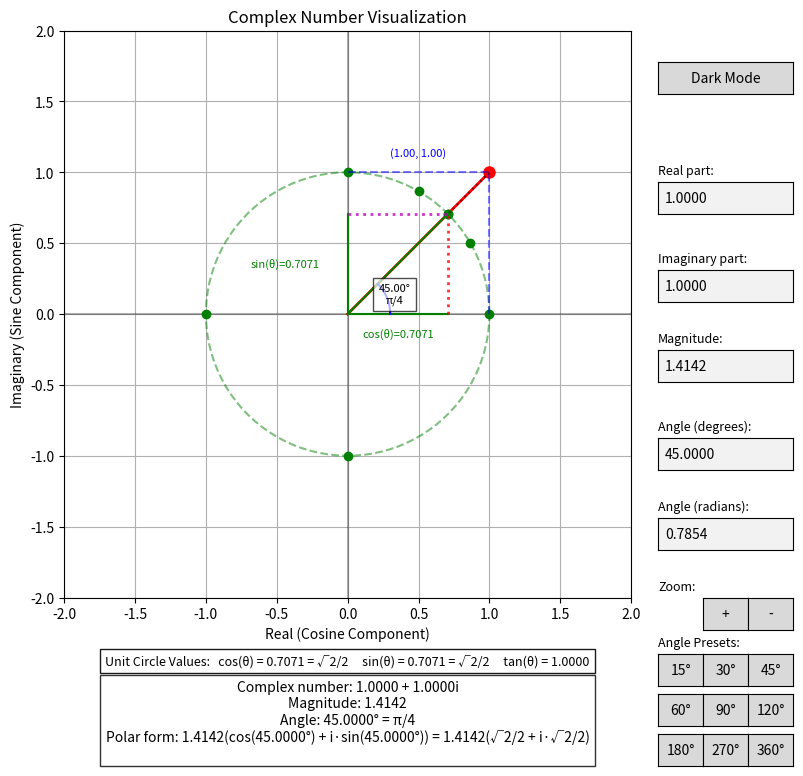

This chart was generated by the following Python code:
#!/usr/bin/env python
# -*- coding: utf-8 -*-
"""
Complex Unit Circle Visualization

An interactive visualization of complex numbers and their relationship to the unit circle.
Shows the connection between complex numbers, trigonometric functions, and polar form.

Author: Matthias Naumann
Version: 1.0.0
Date: May 11, 2025
License: MIT License (see LICENSE file or https://opensource.org/licenses/MIT)
Repository: https://github.com/MaNafromSaar/complex_unit_circle

This software is free to use for educational purposes.
"""

import numpy as np
import matplotlib.pyplot as plt
from matplotlib.widgets import Button, TextBox
from matplotlib.patches import Arc
import matplotlib as mpl
import time  # Import time for throttling

class SimpleComplexPlane:
    def __init__(self):
        # Create the plot
        self.fig, self.ax = plt.subplots(figsize=(9, 8))
        
        # Set the window title to include author name
        self.fig.canvas.manager.set_window_title('Complex Unit Circle Visualization - by Matthias Naumann')
        # Adjust the subplot to leave space at bottom and right for controls
        self.fig.subplots_adjust(bottom=0.20, left=0.12, right=0.75, top=0.95)
        
        # Initial view limits
        self.view_scale = 2.0  # Initial scale: -2 to 2
        self.ax.set_xlim(-self.view_scale, self.view_scale)
        self.ax.set_ylim(-self.view_scale, self.view_scale)
        self.ax.grid(True)
        self.ax.set_aspect('equal')
        self.ax.set_title('Complex Number Visualization')
        self.ax.set_xlabel('Real (Cosine Component)')
        self.ax.set_ylabel('Imaginary (Sine Component)')
        
        # Dark mode state
        self.dark_mode = False
        
        # Initialize background for blitting
        self.background = None
        self.need_full_redraw = True
        
        # Draw unit circle
        theta = np.linspace(0, 2*np.pi, 100)
        self.ax.plot(np.cos(theta), np.sin(theta), 'g--', alpha=0.5)
        
        # Mark the axes
        self.ax.axhline(y=0, color='k', linestyle='-', alpha=0.3)
        self.ax.axvline(x=0, color='k', linestyle='-', alpha=0.3)
        
        # Reduce initial operations
        self.special_angle_labels = []
        self.mark_special_angles()
        
        # Initial complex number
        self.real = 1.0
        self.imag = 1.0
        
        # Calculate magnitude and angle
        self.update_polar()
        
        # Draw the vector and point
        self.vector, = self.ax.plot([0, self.real], [0, self.imag], 'r-', lw=2)
        self.point, = self.ax.plot([self.real], [self.imag], 'ro', ms=8)
        
        # Add projections to axes (coordinate projections)
        self.h_projection, = self.ax.plot([0, self.real], [self.imag, self.imag], 'b--', alpha=0.5)
        self.v_projection, = self.ax.plot([self.real, self.real], [0, self.imag], 'b--', alpha=0.5)
        
        # Add unit circle projections (actual sine and cosine)
        self.unit_point, = self.ax.plot([np.cos(self.angle)], [np.sin(self.angle)], 'go', ms=6)
        self.unit_vector, = self.ax.plot([0, np.cos(self.angle)], [0, np.sin(self.angle)], 'g-', lw=1.5)
        
        # Add projections to axes from unit circle point (sine and cosine)
        self.cos_projection, = self.ax.plot([0, np.cos(self.angle)], [0, 0], 'g-', lw=1.5)
        self.sin_projection, = self.ax.plot([0, 0], [0, np.sin(self.angle)], 'g-', lw=1.5)
        
        # Add specific colored dotted lines for sine and cosine
        self.cos_line, = self.ax.plot([np.cos(self.angle), np.cos(self.angle)], [0, np.sin(self.angle)], 
                                     'r:', lw=2, alpha=0.8)
        self.sin_line, = self.ax.plot([0, np.cos(self.angle)], [np.sin(self.angle), np.sin(self.angle)], 
                                     'm:', lw=2, alpha=0.8)
        
        # Add dotted lines connecting the point to its unit circle projection
        self.unit_connection, = self.ax.plot([self.real, np.cos(self.angle)], 
                                            [self.imag, np.sin(self.angle)], 'k:', alpha=0.5)
        
        # Add projection labels
        self.coord_label = self.ax.text(self.real/2, self.imag + 0.1, f"({self.real:.2f}, {self.imag:.2f})", 
                                       ha='center', va='bottom', color='blue', fontsize=8)
        
        self.cos_label = self.ax.text(np.cos(self.angle)/2, -0.1, f"cos(θ)={np.cos(self.angle):.4f}", 
                                     ha='center', va='top', color='green', fontsize=8)
        
        self.sin_label = self.ax.text(-0.2, np.sin(self.angle)/2, f"sin(θ)={np.sin(self.angle):.4f}", 
                                     ha='right', va='center', color='green', fontsize=8)
        
        # Add angle arc
        self.draw_angle_arc()
        
        # Add trigonometric values display directly under the graph
        self.trig_text = self.ax.text(
            0.5, -0.1, '',  
            transform=self.ax.transAxes,
            ha='center', va='top',
            bbox=dict(facecolor='white', alpha=0.9),
            fontsize=9
        )
        
        # Add text displays below the graph - this will now show exact values
        self.info_text = self.ax.text(
            0.5, -0.146, '', 
            transform=self.ax.transAxes,
            ha='center', va='top',
            bbox=dict(facecolor='white', alpha=0.8)
        )

        # Store references to dynamic artists for efficient updates
        self.dynamic_artists = [
            self.vector, self.point, self.h_projection, self.v_projection,
            self.unit_point, self.unit_vector, self.cos_projection, self.sin_projection,
            self.cos_line, self.sin_line, self.unit_connection,
            self.coord_label, self.cos_label, self.sin_label,
            self.trig_text, self.info_text
        ]

        # Add UI elements in a separate method to reduce init time
        self.setup_ui()
        
        # Initial update
        self.update_display()
    
    def setup_ui(self):
        # Add labels for inputs
        label_real = plt.figtext(0.78, 0.75, "Real part:", fontsize=9, ha='left')
        label_imag = plt.figtext(0.78, 0.64, "Imaginary part:", fontsize=9, ha='left')
        label_mag = plt.figtext(0.78, 0.54, "Magnitude:", fontsize=9, ha='left')
        label_angle = plt.figtext(0.78, 0.43, "Angle (degrees):", fontsize=9, ha='left')
        # Add new label for radians input
        label_radians = plt.figtext(0.78, 0.33, "Angle (radians):", fontsize=9, ha='left')
        
        # Add simple text boxes for input - moved right side of graph
        # For each box: [left_position, bottom_position, width, height]
        axbox_real = plt.axes([0.78, 0.70, 0.15, 0.04])     # Real textbox - moved to right side
        axbox_imag = plt.axes([0.78, 0.59, 0.15, 0.04])     # Imaginary textbox - moved to right side
        axbox_mag = plt.axes([0.78, 0.49, 0.15, 0.04])      # Magnitude textbox - moved to right side
        axbox_angle = plt.axes([0.78, 0.38, 0.15, 0.04])    # Angle textbox - moved to right side
        axbox_radians = plt.axes([0.78, 0.28, 0.15, 0.04])  # New radians textbox
        
        # Create text boxes with higher precision
        self.text_real = TextBox(axbox_real, '', initial=f"{self.real:.4f}")
        self.text_imag = TextBox(axbox_imag, '', initial=f"{self.imag:.4f}")
        self.text_mag = TextBox(axbox_mag, '', initial=f"{self.mag:.4f}")
        self.text_angle = TextBox(axbox_angle, '', initial=f"{self.angle_deg:.4f}")
        self.text_radians = TextBox(axbox_radians, '', initial=f"{self.angle:.4f}")  # New radians textbox
        
        # Connect the callbacks
        self.text_real.on_submit(self.submit_real)
        self.text_imag.on_submit(self.submit_imag)
        self.text_mag.on_submit(self.submit_mag)
        self.text_angle.on_submit(self.submit_angle)
        self.text_radians.on_submit(self.submit_radians)
        
        # Add zoom buttons
        label_zoom = plt.figtext(0.78, 0.23, "Zoom:", fontsize=9, ha='left')
        axbtn_zoom_in = plt.axes([0.83, 0.18, 0.05, 0.04])
        axbtn_zoom_out = plt.axes([0.88, 0.18, 0.05, 0.04])
        self.btn_zoom_in = Button(axbtn_zoom_in, '+')
        self.btn_zoom_out = Button(axbtn_zoom_out, '-')
        self.btn_zoom_in.on_clicked(self.zoom_in)
        self.btn_zoom_out.on_clicked(self.zoom_out)
        
        # Add more angle preset buttons with a header
        label_angles = plt.figtext(0.78, 0.16, "Angle Presets:", fontsize=9, ha='left')
        
        # First row of angle buttons
        axbtn_15deg = plt.axes([0.78, 0.11, 0.05, 0.04])
        axbtn_30deg = plt.axes([0.83, 0.11, 0.05, 0.04])
        axbtn_45deg = plt.axes([0.88, 0.11, 0.05, 0.04])
        
        # Second row of angle buttons
        axbtn_60deg = plt.axes([0.78, 0.06, 0.05, 0.04])
        axbtn_90deg = plt.axes([0.83, 0.06, 0.05, 0.04])
        axbtn_120deg = plt.axes([0.88, 0.06, 0.05, 0.04])
        
        # Create buttons for angle presets
        self.btn_15deg = Button(axbtn_15deg, '15°')
        self.btn_30deg = Button(axbtn_30deg, '30°')
        self.btn_45deg = Button(axbtn_45deg, '45°')
        self.btn_60deg = Button(axbtn_60deg, '60°')
        self.btn_90deg = Button(axbtn_90deg, '90°')
        self.btn_120deg = Button(axbtn_120deg, '120°')
        
        # Connect angle preset button callbacks
        self.btn_15deg.on_clicked(self.set_angle_15)
        self.btn_30deg.on_clicked(self.set_angle_30)
        self.btn_45deg.on_clicked(self.set_angle_45)
        self.btn_60deg.on_clicked(self.set_angle_60)
        self.btn_90deg.on_clicked(self.set_angle_90)
        self.btn_120deg.on_clicked(self.set_angle_120)
        
        # Add 15-degree step angle buttons
        axbtn_180deg = plt.axes([0.78, 0.01, 0.05, 0.04])
        axbtn_270deg = plt.axes([0.83, 0.01, 0.05, 0.04])
        axbtn_360deg = plt.axes([0.88, 0.01, 0.05, 0.04])
        
        self.btn_180deg = Button(axbtn_180deg, '180°')
        self.btn_270deg = Button(axbtn_270deg, '270°')
        self.btn_360deg = Button(axbtn_360deg, '360°')
        
        self.btn_180deg.on_clicked(self.set_angle_180)
        self.btn_270deg.on_clicked(self.set_angle_270)
        self.btn_360deg.on_clicked(self.set_angle_360)
        
        # Add dark mode toggle button
        axbtn_dark_mode = plt.axes([0.78, 0.85, 0.15, 0.04])
        self.btn_dark_mode = Button(axbtn_dark_mode, 'Dark Mode')
        self.btn_dark_mode.on_clicked(self.toggle_dark_mode)
        
        # Connect mouse events
        self.fig.canvas.mpl_connect('button_press_event', self.on_click)
        self.fig.canvas.mpl_connect('motion_notify_event', self.on_motion)
        self.fig.canvas.mpl_connect('button_release_event', self.on_release)
        self.drag_active = False
        
        # Throttle for update_display calls during dragging
        self.last_update_time = 0
        self.update_throttle = 0.03  # Limit updates to ~30fps

    def mark_special_angles(self):
        """Mark special angles on the unit circle with labels showing degrees, radians, and e^(iθ) form"""
        # Define special angles in degrees - now including all 15-degree increments
        special_angles_deg = [0, 30, 45, 60, 90, 180, 270]
        
        # Clear any existing angle label references
        if not hasattr(self, 'special_angle_labels'):
            self.special_angle_labels = []
        else:
            for label in self.special_angle_labels:
                if label in self.ax.texts:
                    label.remove()
            self.special_angle_labels = []
        
        self.special_angle_points = []  # Store the points for special angles
        self.special_angle_data = {}  # Store the angle data for hover functionality
        
        for angle_deg in special_angles_deg:
            # Convert to radians
            angle_rad = np.radians(angle_deg)
            
            # Calculate point on unit circle
            x = np.cos(angle_rad)
            y = np.sin(angle_rad)
            
            # Draw point
            point, = self.ax.plot(x, y, 'go', ms=6)
            self.special_angle_points.append(point)
            
            # Get radian representation and complex representation
            radian_repr, complex_repr = self.get_angle_representation(angle_deg)
            
            # Create multi-line label with different representations
            label_text = f"{angle_deg}°\n{radian_repr}\n"
            
            # Add simplified complex representation
            complex_parts = complex_repr.split(" = ")
            if len(complex_parts) > 1:
                label_text += complex_parts[1]
            else:
                label_text += complex_repr
            
            # Position the label slightly away from the point
            offset = 0.15
            label_x = x * 1.1
            label_y = y * 1.1
            
            # Adjust text alignment based on quadrant
            ha = 'center'
            va = 'center'
            
            if x > 0.7:  # Right side
                ha = 'left'
            elif x < -0.7:  # Left side
                ha = 'right'
            
            if y > 0.7:  # Top
                va = 'bottom'
            elif y < -0.7:  # Bottom
                va = 'top'
            
            # Create the label but initially make it invisible
            label = self.ax.text(label_x, label_y, label_text, ha=ha, va=va, fontsize=10, 
                         bbox=dict(facecolor='white', alpha=0.7, boxstyle='round,pad=0.3'),
                         visible=False)  # Initially invisible
            
            # Store reference to the label
            self.special_angle_labels.append(label)
            
            # Store point coordinates and label for hover functionality
            self.special_angle_data[(x, y)] = label
        
        # Connect hover event handler
        self.hover_cid = self.fig.canvas.mpl_connect('motion_notify_event', self.on_hover)

    def draw_angle_arc(self):
        """Draw an arc to show the angle"""
        radius = 0.3  # Fixed radius for visibility
        theta = np.linspace(0, self.angle, 50)
        x = radius * np.cos(theta)
        y = radius * np.sin(theta)
        
        # Check if arc already exists
        if hasattr(self, 'angle_arc'):
            self.angle_arc.set_data(x, y)
        else:
            self.angle_arc, = self.ax.plot(x, y, 'b-', lw=1.5)
        
        # Update angle label at midpoint of arc
        mid_angle = self.angle / 2
        label_x = (radius * 1.2) * np.cos(mid_angle)
        label_y = (radius * 1.2) * np.sin(mid_angle)
        
        if hasattr(self, 'angle_label'):
            self.angle_label.remove()
        
        # Format the angle in degrees
        angle_text = f"{self.angle_deg:.2f}°"
        
        # Get special angle representation if available
        radian_repr, complex_repr = self.get_angle_representation(self.angle_deg)
        
        # Add radian representation to angle text only for special angles
        if "π" in radian_repr:
            angle_text += f"\n{radian_repr}"
        
        # Add negative angle representation only for angles between 180° and 360° 
        # to avoid tautologies
        if 180 < self.angle_deg <= 360:
            negative_angle = self.angle_deg - 360
            angle_text += f"\n{negative_angle:.2f}°"
        
        # Add complex representation for unit circle angles
        if abs(self.mag - 1.0) < 0.01:  # If close to unit circle
            angle_text += f"\n{complex_repr.split(' = ')[0]}"
        
        self.angle_label = self.ax.text(label_x, label_y, angle_text, 
                                        fontsize=8, ha='center', va='center',
                                        bbox=dict(facecolor='white', alpha=0.7))

    def update_polar(self):
        """Update magnitude and angle from real and imaginary parts"""
        self.mag = np.sqrt(self.real**2 + self.imag**2)
        self.angle = np.arctan2(self.imag, self.real)
        self.angle_deg = np.degrees(self.angle)
    
    def update_cartesian(self):
        """Update real and imaginary parts from magnitude and angle"""
        self.real = self.mag * np.cos(self.angle)
        self.imag = self.mag * np.sin(self.angle)
    
    def get_exact_form(self, value):
        """Return the exact form of common trigonometric values"""
        # Common angles with exact forms
        special_values = {
            0: "0",
            1: "1",
            -1: "-1",
            0.5: "1/2",
            -0.5: "-1/2",
            np.sqrt(2)/2: "√2/2",
            -np.sqrt(2)/2: "-√2/2",
            np.sqrt(3)/2: "√3/2",
            -np.sqrt(3)/2: "-√3/2",
            1/np.sqrt(2): "1/√2",
            -1/np.sqrt(2): "-1/√2",
            np.sqrt(3)/3: "√3/3",
            -np.sqrt(3)/3: "-√3/3"
        }
        
        # Check for close matches
        for exact_val, exact_form in special_values.items():
            if abs(value - exact_val) < 1e-13: # Tolerance for floating point comparison
                return exact_form
        
        return f"{value:.4f}"
    
    def update_display(self, force_full_redraw=False):
        """Update the visualization"""
        # Check if throttling is needed during drag operations
        current_time = time.time()
        if self.drag_active and (current_time - self.last_update_time < self.update_throttle):
            return
        self.last_update_time = current_time
        
        # Get trigonometric values first for reuse
        cosine, sine, tangent = self.calculate_trig_values()
        
        # Update the data for all dynamic parts
        self.vector.set_data([0, self.real], [0, self.imag])
        self.point.set_data([self.real], [self.imag])
        
        # Update unit circle point and projections
        self.unit_point.set_data([cosine], [sine])
        self.unit_vector.set_data([0, cosine], [0, sine])
        self.cos_projection.set_data([0, cosine], [0, 0])
        self.sin_projection.set_data([0, 0], [0, sine])
        self.unit_connection.set_data([self.real, cosine], [self.imag, sine])
        
        # Update colored dotted lines for sine and cosine
        self.cos_line.set_data([cosine, cosine], [0, sine])
        self.sin_line.set_data([0, cosine], [sine, sine])
        
        # Update coordinate projections
        self.h_projection.set_data([0, self.real], [self.imag, self.imag])
        self.v_projection.set_data([self.real, self.real], [0, self.imag])
        
        # Update projection labels
        self.coord_label.set_position((self.real/2, self.imag + 0.1))
        self.coord_label.set_text(f"({self.real:.2f}, {self.imag:.2f})")
        
        self.cos_label.set_position((cosine/2, -0.1))
        self.cos_label.set_text(f"cos(θ)={cosine:.4f}")
        
        self.sin_label.set_position((-0.2, sine/2))
        self.sin_label.set_text(f"sin(θ)={sine:.4f}")
        
        # Update angle arc
        self.draw_angle_arc()
        
        # Get exact angle representations
        radian_repr, complex_repr = self.get_angle_representation(self.angle_deg)
        
        # Update complex number information text - focusing on exact representations
        info_text = f"Complex number: {self.real:.4f} + {self.imag:.4f}i\n"
        info_text += f"Magnitude: {self.mag:.4f}\n"
        
        # Display the exact angle representation when available
        info_text += f"Angle: {self.angle_deg:.4f}° = {radian_repr}\n"
        
        # Add polar form representation using cos + i*sin format
        cos_exact = self.get_exact_form(cosine)
        sin_exact = self.get_exact_form(sine)
        
        # Use exact forms if available, otherwise use decimal values
        if cos_exact != f"{cosine:.4f}" or sin_exact != f"{sine:.4f}":
            info_text += f"Polar form: {self.mag:.4f}(cos({self.angle_deg:.4f}°) + i·sin({self.angle_deg:.4f}°)) = {self.mag:.4f}({cos_exact} + i·{sin_exact})\n"
        else:
            info_text += f"Polar form: {self.mag:.4f}(cos({self.angle_deg:.4f}°) + i·sin({self.angle_deg:.4f}°))\n"
        
        # Enhanced information - show e^(iθ) form with exact representations for all 15-degree increments
        if abs(self.mag - 1.0) < 0.01:  # If close to unit circle
            # Extract the exact representation from complex_repr
            if " = " in complex_repr:
                exact_expression = complex_repr.split(" = ")[1]
                info_text += f"e^({radian_repr}i) = {exact_expression}"
            else:
                info_text += f"e^({radian_repr}i)"
        
        # Update the info text
        self.info_text.set_text(info_text)
        
        # Update trigonometric values text
        # Format tangent display
        if isinstance(tangent, float) and not np.isinf(tangent):
            tan_text = f"{tangent:.4f}"
        else:
            tan_text = "undefined" if tangent > 0 else "-undefined"
        
        # Create trigonometric values display with exact forms when available
        cos_exact = self.get_exact_form(cosine)
        sin_exact = self.get_exact_form(sine)
        
        trig_text = f"Unit Circle Values:   "
        
        # Show decimal and exact forms when different
        if cos_exact != f"{cosine:.4f}":
            trig_text += f"cos(θ) = {cosine:.4f} = {cos_exact}     "
        else:
            trig_text += f"cos(θ) = {cosine:.4f}     "
            
        if sin_exact != f"{sine:.4f}":
            trig_text += f"sin(θ) = {sine:.4f} = {sin_exact}     "
        else:
            trig_text += f"sin(θ) = {sine:.4f}     "
            
        trig_text += f"tan(θ) = {tan_text}"
        
        # Update the trigonometric values display
        self.trig_text.set_text(trig_text)
        
        # Use blitting for faster updates if possible
        if self.background is not None and not force_full_redraw and not self.need_full_redraw:
            # Restore the background
            self.fig.canvas.restore_region(self.background)
            
            # Redraw only the dynamic artists
            for artist in self.dynamic_artists:
                if artist in self.ax.get_children():
                    self.ax.draw_artist(artist)
            
            # Add the angle_label to dynamic artists if not already there
            if hasattr(self, 'angle_label') and self.angle_label not in self.dynamic_artists:
                self.dynamic_artists.append(self.angle_label)
                self.ax.draw_artist(self.angle_label)
            
            # Blit the updated display
            self.fig.canvas.blit(self.ax.bbox)
            self.fig.canvas.flush_events()
        else:
            # Fall back to standard draw if no background or full redraw needed
            self.fig.canvas.draw_idle()
            # Reset the flag
            self.need_full_redraw = False
    
    def submit_real(self, text):
        """Handle real part changes"""
        try:
            self.real = float(text)
            self.update_polar()
            self.text_mag.set_val(f"{self.mag:.4f}")
            self.text_angle.set_val(f"{self.angle_deg:.4f}")
            self.text_radians.set_val(f"{self.angle:.4f}")
            
            # Adjust scale if needed to fit the point
            self.adjust_scale_to_fit_point()
            
            self.update_display()
        except:
            pass
    
    def submit_imag(self, text):
        """Handle imaginary part changes"""
        try:
            self.imag = float(text)
            self.update_polar()
            self.text_mag.set_val(f"{self.mag:.4f}")
            self.text_angle.set_val(f"{self.angle_deg:.4f}")
            self.text_radians.set_val(f"{self.angle:.4f}")
            
            # Adjust scale if needed to fit the point
            self.adjust_scale_to_fit_point()
            
            self.update_display()
        except:
            pass
    
    def submit_mag(self, text):
        """Handle magnitude changes"""
        try:
            self.mag = float(text)
            self.update_cartesian()
            self.text_real.set_val(f"{self.real:.4f}")
            self.text_imag.set_val(f"{self.imag:.4f}")
            
            # Adjust scale if needed to fit the point
            self.adjust_scale_to_fit_point()
            
            self.update_display()
        except:
            pass
    
    def submit_angle(self, text):
        """Handle angle changes in degrees"""
        try:
            self.angle_deg = float(text)
            self.angle = np.radians(self.angle_deg)
            self.update_cartesian()
            self.text_real.set_val(f"{self.real:.4f}")
            self.text_imag.set_val(f"{self.imag:.4f}")
            self.text_radians.set_val(f"{self.angle:.4f}")
            
            # Adjust scale if needed to fit the point
            self.adjust_scale_to_fit_point()
            
            self.update_display()
        except:
            pass
    
    def submit_radians(self, text):
        """Handle angle changes in radians"""
        try:
            self.angle = float(text)
            self.angle_deg = np.degrees(self.angle)
            self.update_cartesian()
            self.text_real.set_val(f"{self.real:.4f}")
            self.text_imag.set_val(f"{self.imag:.4f}")
            self.text_angle.set_val(f"{self.angle_deg:.4f}")
            
            # Adjust scale if needed to fit the point
            self.adjust_scale_to_fit_point()
            
            self.update_display()
        except:
            pass
    
    def on_click(self, event):
        """Handle mouse clicks"""
        if event.inaxes == self.ax:
            # Check if click is near point for dragging
            if event.xdata is not None and event.ydata is not None:
                dx = event.xdata - self.real
                dy = event.ydata - self.imag
                dist = np.sqrt(dx**2 + dy**2)
                
                if dist < 0.2:  # If near point, start dragging
                    self.drag_active = True
                    self.point.set_color('orange')
                    self.point.set_markersize(10)  # Make point bigger during drag
                    # Simulate an update to show the color change
                    self.update_display()
                else:
                    # Otherwise move point to clicked location
                    self.real = event.xdata
                    self.imag = event.ydata
                    self.update_polar()
                    
                    # Adjust scale if needed to fit the point
                    self.adjust_scale_to_fit_point()
                    
                    # Update text boxes
                    self.text_real.set_val(f"{self.real:.4f}")
                    self.text_imag.set_val(f"{self.imag:.4f}")
                    self.text_mag.set_val(f"{self.mag:.4f}")
                    self.text_angle.set_val(f"{self.angle_deg:.4f}")
                    self.text_radians.set_val(f"{self.angle:.4f}")
                    
                    self.update_display()
    
    def on_motion(self, event):
        """Handle mouse motion for dragging with throttled updates"""
        if self.drag_active and event.inaxes == self.ax:
            if event.xdata is not None and event.ydata is not None:
                # Update the complex number to the dragged point
                self.real = event.xdata
                self.imag = event.ydata
                self.update_polar()
                
                # Only update the display at throttled rate during drag
                self.update_display()
    
    def on_release(self, event):
        """Handle mouse release after dragging"""
        if self.drag_active:
            self.drag_active = False
            self.point.set_color('red')
            self.point.set_markersize(8)  # Reset point size
            
            # Update text boxes
            self.text_real.set_val(f"{self.real:.4f}")
            self.text_imag.set_val(f"{self.imag:.4f}")
            self.text_mag.set_val(f"{self.mag:.4f}")
            self.text_angle.set_val(f"{self.angle_deg:.4f}")
            self.text_radians.set_val(f"{self.angle:.4f}")
            
            # Full update
            self.update_display(force_full_redraw=True)
    
    def zoom_in(self, event):
        """Zoom in by 25% while keeping origin centered"""
        # Reduce scale by 25%
        self.view_scale *= 0.75
        
        # Update the view limits with origin centered
        self.ax.set_xlim(-self.view_scale, self.view_scale)
        self.ax.set_ylim(-self.view_scale, self.view_scale)
        
        # Need a full redraw for this operation
        self.need_full_redraw = True
        self.update_display(force_full_redraw=True)
    
    def zoom_out(self, event):
        """Zoom out by 25% while keeping origin centered"""
        # Increase scale by 25%
        self.view_scale *= 1.25
        
        # Update the view limits with origin centered
        self.ax.set_xlim(-self.view_scale, self.view_scale)
        self.ax.set_ylim(-self.view_scale, self.view_scale)
        
        # Need a full redraw for this operation
        self.need_full_redraw = True
        self.update_display(force_full_redraw=True)
    
    def adjust_scale_to_fit_point(self):
        """Adjust the scale if the current point is outside the visible area"""
        # Calculate the minimum scale needed to show the point
        point_max = max(abs(self.real), abs(self.imag))
        
        # Add 20% margin
        needed_scale = point_max * 1.2
        
        # Only increase scale if needed
        if needed_scale > self.view_scale:
            self.view_scale = needed_scale
            self.ax.set_xlim(-self.view_scale, self.view_scale)
            self.ax.set_ylim(-self.view_scale, self.view_scale)
            # Need a full redraw when changing axis limits
            self.need_full_redraw = True
    
    def calculate_trig_values(self):
        """Calculate trigonometric values from the current angle"""
        # For accuracy, calculate trig values directly from the angle
        sine = np.sin(self.angle)
        cosine = np.cos(self.angle)
        # Handle undefined tangent at 90° and 270°
        if abs(cosine) < 1e-10:
            tangent = float('inf') if sine > 0 else float('-inf')
        else:
            tangent = sine / cosine
        return cosine, sine, tangent
    
    def set_angle_15(self, event):
        """Set angle to 15 degrees"""
        self.angle = np.radians(15)
        self.angle_deg = 15
        self.update_cartesian()
        self.text_real.set_val(f"{self.real:.4f}")
        self.text_imag.set_val(f"{self.imag:.4f}")
        self.text_mag.set_val(f"{self.mag:.4f}")
        self.text_angle.set_val(f"{self.angle_deg:.4f}")
        self.text_radians.set_val(f"{self.angle:.4f}")
        self.update_display()
    
    def set_angle_30(self, event):
        """Set angle to 30 degrees"""
        self.angle = np.radians(30)
        self.angle_deg = 30
        self.update_cartesian()
        self.text_real.set_val(f"{self.real:.4f}")
        self.text_imag.set_val(f"{self.imag:.4f}")
        self.text_mag.set_val(f"{self.mag:.4f}")
        self.text_angle.set_val(f"{self.angle_deg:.4f}")
        self.text_radians.set_val(f"{self.angle:.4f}")
        self.update_display()
    
    def set_angle_45(self, event):
        """Set angle to 45 degrees"""
        self.angle = np.radians(45)
        self.angle_deg = 45
        self.update_cartesian()
        self.text_real.set_val(f"{self.real:.4f}")
        self.text_imag.set_val(f"{self.imag:.4f}")
        self.text_mag.set_val(f"{self.mag:.4f}")
        self.text_angle.set_val(f"{self.angle_deg:.4f}")
        self.text_radians.set_val(f"{self.angle:.4f}")
        self.update_display()
    
    def set_angle_60(self, event):
        """Set angle to 60 degrees"""
        self.angle = np.radians(60)
        self.angle_deg = 60
        self.update_cartesian()
        self.text_real.set_val(f"{self.real:.4f}")
        self.text_imag.set_val(f"{self.imag:.4f}")
        self.text_mag.set_val(f"{self.mag:.4f}")
        self.text_angle.set_val(f"{self.angle_deg:.4f}")
        self.text_radians.set_val(f"{self.angle:.4f}")
        self.update_display()
    
    def set_angle_90(self, event):
        """Set angle to 90 degrees"""
        self.angle = np.radians(90)
        self.angle_deg = 90
        self.update_cartesian()
        self.text_real.set_val(f"{self.real:.4f}")
        self.text_imag.set_val(f"{self.imag:.4f}")
        self.text_mag.set_val(f"{self.mag:.4f}")
        self.text_angle.set_val(f"{self.angle_deg:.4f}")
        self.text_radians.set_val(f"{self.angle:.4f}")
        self.update_display()
    
    def set_angle_120(self, event):
        """Set angle to 120 degrees"""
        self.angle = np.radians(120)
        self.angle_deg = 120
        self.update_cartesian()
        self.text_real.set_val(f"{self.real:.4f}")
        self.text_imag.set_val(f"{self.imag:.4f}")
        self.text_mag.set_val(f"{self.mag:.4f}")
        self.text_angle.set_val(f"{self.angle_deg:.4f}")
        self.text_radians.set_val(f"{self.angle:.4f}")
        self.update_display()
    
    def set_angle_180(self, event):
        """Set angle to 180 degrees"""
        self.angle = np.radians(180)
        self.angle_deg = 180
        self.update_cartesian()
        self.text_real.set_val(f"{self.real:.4f}")
        self.text_imag.set_val(f"{self.imag:.4f}")
        self.text_mag.set_val(f"{self.mag:.4f}")
        self.text_angle.set_val(f"{self.angle_deg:.4f}")
        self.text_radians.set_val(f"{self.angle:.4f}")
        self.update_display()
    
    def set_angle_270(self, event):
        """Set angle to 270 degrees"""
        self.angle = np.radians(270)
        self.angle_deg = 270
        self.update_cartesian()
        self.text_real.set_val(f"{self.real:.4f}")
        self.text_imag.set_val(f"{self.imag:.4f}")
        self.text_mag.set_val(f"{self.mag:.4f}")
        self.text_angle.set_val(f"{self.angle_deg:.4f}")
        self.text_radians.set_val(f"{self.angle:.4f}")
        self.update_display()
    
    def set_angle_360(self, event):
        """Set angle to 360 degrees"""
        self.angle = np.radians(360)
        self.angle_deg = 360
        self.update_cartesian()
        self.text_real.set_val(f"{self.real:.4f}")
        self.text_imag.set_val(f"{self.imag:.4f}")
        self.text_mag.set_val(f"{self.mag:.4f}")
        self.text_angle.set_val(f"{self.angle_deg:.4f}")
        self.text_radians.set_val(f"{self.angle:.4f}")
        self.update_display()
    
    def toggle_dark_mode(self, event):
        """Toggle between dark mode and light mode"""
        self.dark_mode = not self.dark_mode
        
        if self.dark_mode:
            # Dark mode settings
            self.fig.set_facecolor('#2c2c2c')
            self.ax.set_facecolor('#2c2c2c')
            self.ax.grid(True, color='#5b5b5b')
            self.ax.set_title('Complex Number Visualization', color='white')
            self.ax.set_xlabel('Real (Cosine Component)', color='white')
            self.ax.set_ylabel('Imaginary (Sine Component)', color='white')
            self.ax.tick_params(axis='x', colors='white')
            self.ax.tick_params(axis='y', colors='white')
            self.ax.spines['bottom'].set_color('white')
            self.ax.spines['top'].set_color('white')
            self.ax.spines['left'].set_color('white')
            self.ax.spines['right'].set_color('white')
            
            # Update text elements
            self.info_text.set_bbox(dict(facecolor='#444444', alpha=0.8))
            self.info_text.set_color('white')
            self.trig_text.set_bbox(dict(facecolor='#444444', alpha=0.9))
            self.trig_text.set_color('white')
            self.coord_label.set_color('skyblue')
            self.cos_label.set_color('lightgreen')
            self.sin_label.set_color('lightgreen')
            
            # Update angle label
            if hasattr(self, 'angle_label'):
                self.angle_label.set_bbox(dict(facecolor='#444444', alpha=0.7))
                self.angle_label.set_color('white')
            
            # Update special angle labels
            for label in self.special_angle_labels:
                label.set_bbox(dict(facecolor='#444444', alpha=0.7))
                label.set_color('white')
            
            # Update button text
            self.btn_dark_mode.label.set_text('Light Mode')
        else:
            # Light mode settings
            self.fig.set_facecolor('white')
            self.ax.set_facecolor('white')
            self.ax.grid(True, color='lightgray')
            self.ax.set_title('Complex Number Visualization', color='black')
            self.ax.set_xlabel('Real (Cosine Component)', color='black')
            self.ax.set_ylabel('Imaginary (Sine Component)', color='black')
            self.ax.tick_params(axis='x', colors='black')
            self.ax.tick_params(axis='y', colors='black')
            self.ax.spines['bottom'].set_color('black')
            self.ax.spines['top'].set_color('black')
            self.ax.spines['left'].set_color('black')
            self.ax.spines['right'].set_color('black')
            
            # Update text elements
            self.info_text.set_bbox(dict(facecolor='white', alpha=0.8))
            self.info_text.set_color('black')
            self.trig_text.set_bbox(dict(facecolor='white', alpha=0.9))
            self.trig_text.set_color('black')
            self.coord_label.set_color('blue')
            self.cos_label.set_color('green')
            self.sin_label.set_color('green')
            
            # Update angle label
            if hasattr(self, 'angle_label'):
                self.angle_label.set_bbox(dict(facecolor='white', alpha=0.7))
                self.angle_label.set_color('black')
            
            # Update special angle labels
            for label in self.special_angle_labels:
                label.set_bbox(dict(facecolor='white', alpha=0.7))
                label.set_color('black')
            
            # Update button text
            self.btn_dark_mode.label.set_text('Dark Mode')
        
        # Need a full redraw after changing theme
        self.need_full_redraw = True
        self.update_display(force_full_redraw=True)

    def get_angle_representation(self, angle_deg):
        """
        Get string representation of angle in terms of π if it's a special value
        Returns tuple of (radian_repr, complex_repr)
        """
        angle_rad = np.radians(angle_deg)
        
        # Define exact representations for angles in 15-degree increments
        # Format: (numerator, denominator, radian representation, e^(ix) representation with exact values)
        special_angles = {
            0: (0, 1, "0", "e^(0i) = 1"),
            15: (1, 12, "π/12", "e^(iπ/12) = cos(π/12) + i·sin(π/12) = (√6+√2)/4 + i·(√6-√2)/4"),
            30: (1, 6, "π/6", "e^(iπ/6) = cos(π/6) + i·sin(π/6) = √3/2 + i·1/2"),
            45: (1, 4, "π/4", "e^(iπ/4) = cos(π/4) + i·sin(π/4) = 1/√2 + i·1/√2"),
            60: (1, 3, "π/3", "e^(iπ/3) = cos(π/3) + i·sin(π/3) = 1/2 + i·√3/2"),
            75: (5, 12, "5π/12", "e^(i5π/12) = cos(5π/12) + i·sin(5π/12) = (√6-√2)/4 + i·(√6+√2)/4"),
            90: (1, 2, "π/2", "e^(iπ/2) = cos(π/2) + i·sin(π/2) = 0 + i·1 = i"),
            105: (7, 12, "7π/12", "e^(i7π/12) = cos(7π/12) + i·sin(7π/12) = -(√6-√2)/4 + i·(√6+√2)/4"),
            120: (2, 3, "2π/3", "e^(i2π/3) = cos(2π/3) + i·sin(2π/3) = -1/2 + i·√3/2"),
            135: (3, 4, "3π/4", "e^(i3π/4) = cos(3π/4) + i·sin(3π/4) = -1/√2 + i·1/√2"),
            150: (5, 6, "5π/6", "e^(i5π/6) = cos(5π/6) + i·sin(5π/6) = -√3/2 + i·1/2"),
            165: (11, 12, "11π/12", "e^(i11π/12) = cos(11π/12) + i·sin(11π/12) = -(√6+√2)/4 + i·(√6-√2)/4"),
            180: (1, 1, "π", "e^(iπ) = cos(π) + i·sin(π) = -1 + i·0 = -1"),
            195: (13, 12, "13π/12", "e^(i13π/12) = cos(13π/12) + i·sin(13π/12) = -(√6+√2)/4 - i·(√6-√2)/4"),
            210: (7, 6, "7π/6", "e^(i7π/6) = cos(7π/6) + i·sin(7π/6) = -√3/2 - i·1/2"),
            225: (5, 4, "5π/4", "e^(i5π/4) = cos(5π/4) + i·sin(5π/4) = -1/√2 - i·1/√2"),
            240: (4, 3, "4π/3", "e^(i4π/3) = cos(4π/3) + i·sin(4π/3) = -1/2 - i·√3/2"),
            255: (17, 12, "17π/12", "e^(i17π/12) = cos(17π/12) + i·sin(17π/12) = -(√6-√2)/4 - i·(√6+√2)/4"),
            270: (3, 2, "3π/2", "e^(i3π/2) = cos(3π/2) + i·sin(3π/2) = 0 - i·1 = -i"),
            285: (19, 12, "19π/12", "e^(i19π/12) = cos(19π/12) + i·sin(19π/12) = (√6-√2)/4 - i·(√6+√2)/4"),
            300: (5, 3, "5π/3", "e^(i5π/3) = cos(5π/3) + i·sin(5π/3) = 1/2 - i·√3/2"),
            315: (7, 4, "7π/4", "e^(i7π/4) = cos(7π/4) + i·sin(7π/4) = 1/√2 - i·1/√2"),
            330: (11, 6, "11π/6", "e^(i11π/6) = cos(11π/6) + i·sin(11π/6) = √3/2 - i·1/2"),
            345: (23, 12, "23π/12", "e^(i23π/12) = cos(23π/12) + i·sin(23π/12) = (√6+√2)/4 - i·(√6-√2)/4"),
            360: (2, 1, "2π", "e^(i2π) = cos(2π) + i·sin(2π) = 1 + i·0 = 1")
        }
        
        # Normalize angle to 0-360 range
        norm_angle = angle_deg % 360
        
        # Check if the angle is in our special angles dictionary or very close to it
        for special_angle, (num, denom, rad_repr, complex_repr) in special_angles.items():
            if abs(norm_angle - special_angle) < 0.01:
                return rad_repr, complex_repr
        
        # If not a special angle, just return the normalized angle in degrees
        return f"{norm_angle:.4f}", f"e^({norm_angle:.2f}°i)"

    def on_hover(self, event):
        """Handle mouse hover over special angle points"""
        # Skip if not in the axis or if no special angle data
        if not hasattr(self, 'special_angle_data') or event.inaxes != self.ax:
            # Hide all special angle labels when mouse is not over any point
            for label in self.special_angle_labels:
                label.set_visible(False)
            self.fig.canvas.draw_idle()
            return
        
        # Check if mouse is over any special angle point
        hover_found = False
        for (x, y), label in self.special_angle_data.items():
            # Calculate distance from mouse to point
            dist = np.sqrt((event.xdata - x)**2 + (event.ydata - y)**2)
            
            # Show label if mouse is close to point (0.1 units)
            if dist < 0.1:
                label.set_visible(True)
                hover_found = True
            else:
                label.set_visible(False)
        
        # Update the display if any hover state changed
        if hover_found or any(label.get_visible() for label in self.special_angle_labels):
            self.fig.canvas.draw_idle()

# Main program
if __name__ == "__main__":
    plt.ion()  # Turn on interactive mode
    plane = SimpleComplexPlane()
    plt.show(block=True)  # This keeps the window open but non-blocking
